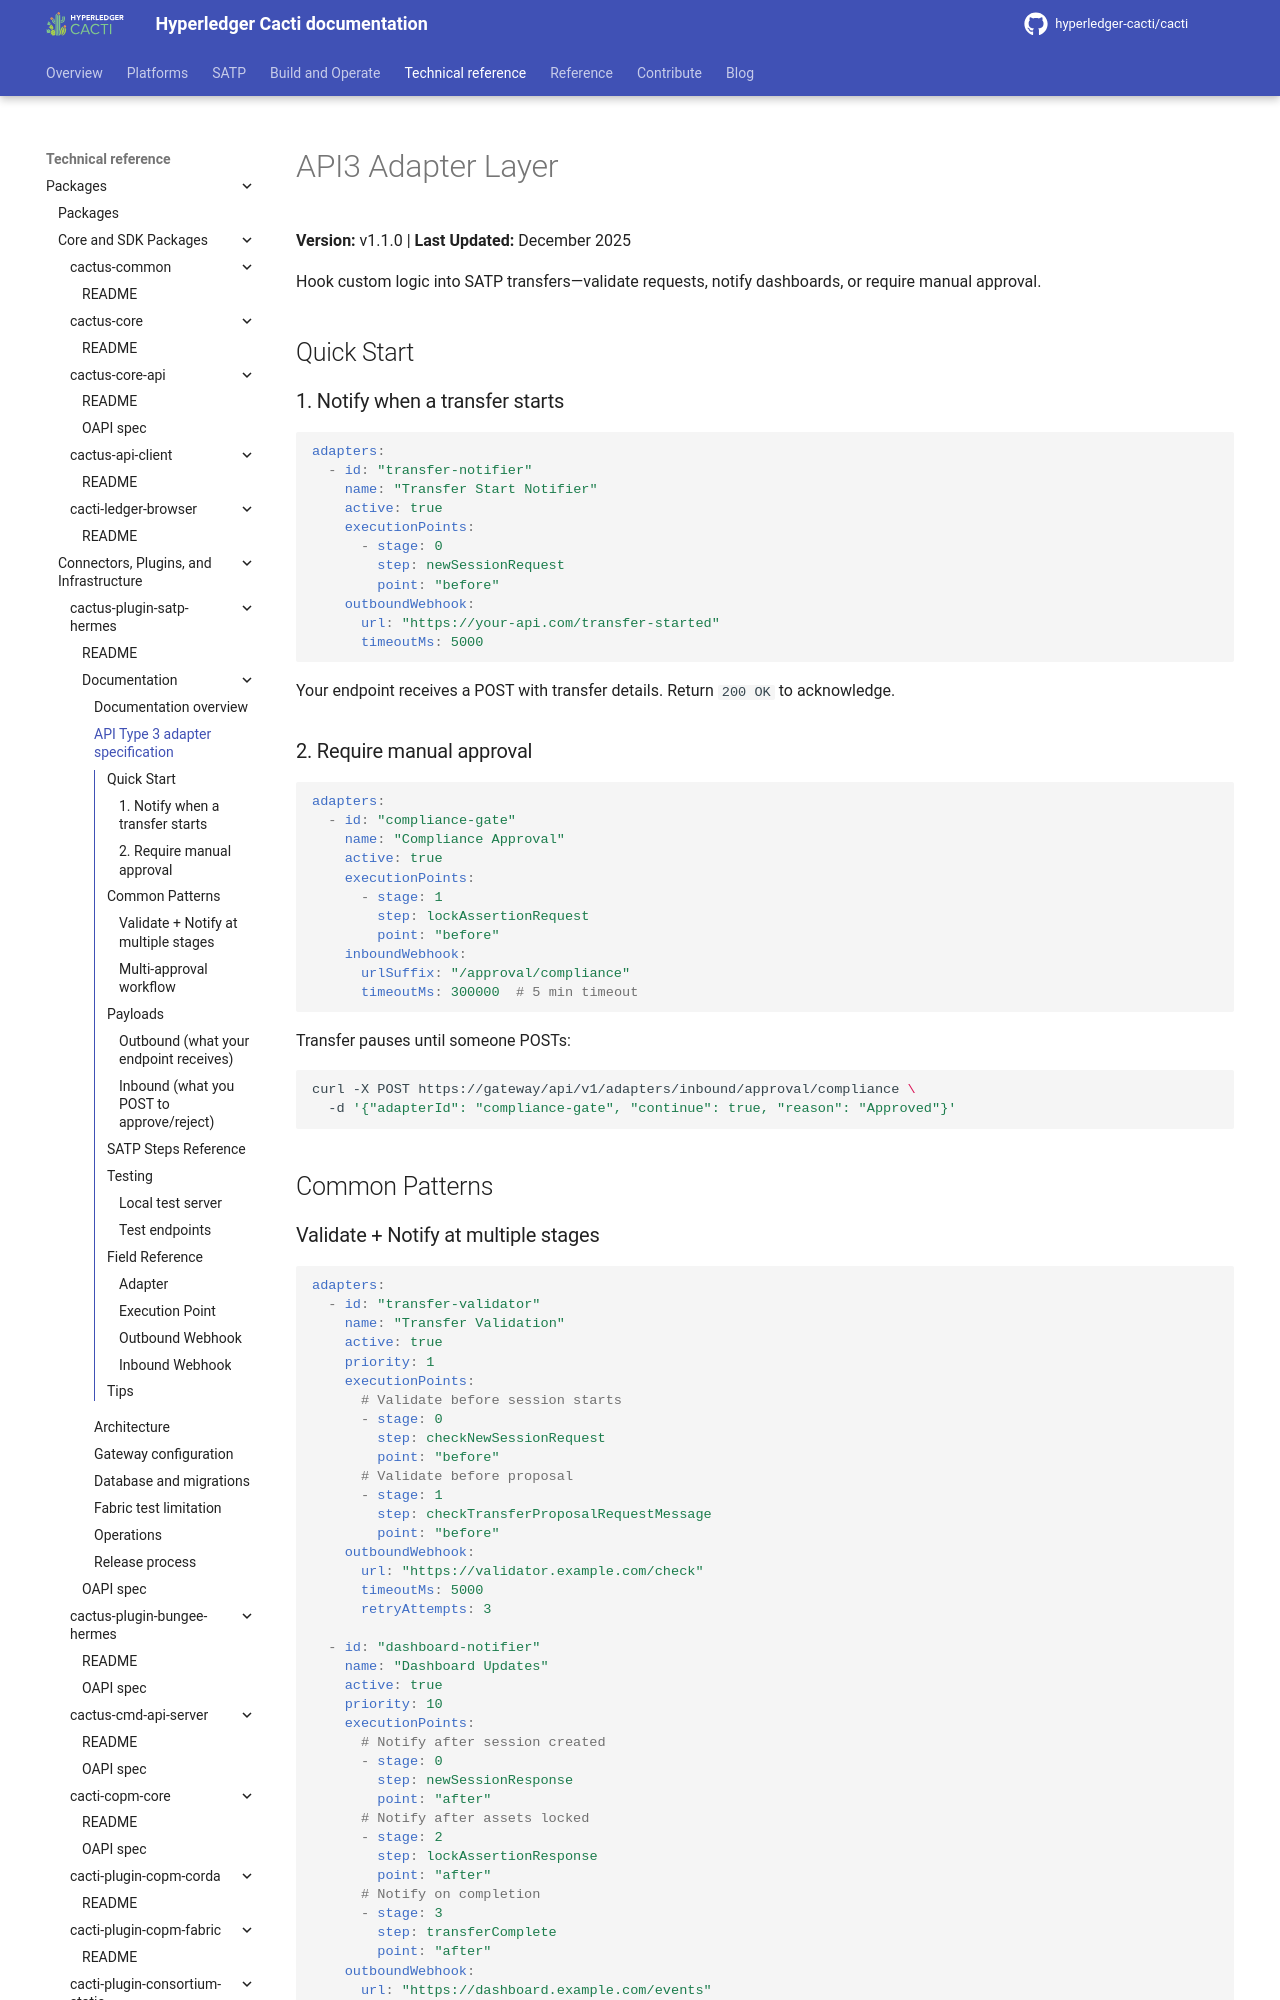

repository: hyperledger-cacti/cacti · page: dev/cactus/packages/cactus-plugin-satp-hermes/docs/api3-adapter-spec/index.html · generator: mkdocs

# API3 Adapter Layer

**Version:** v1.1.0 | **Last Updated:** December 2025

Hook custom logic into SATP transfers—validate requests, notify dashboards, or require manual approval.

## Quick Start

### 1. Notify when a transfer starts

```yaml
adapters:
  - id: "transfer-notifier"
    name: "Transfer Start Notifier"
    active: true
    executionPoints:
      - stage: 0
        step: newSessionRequest
        point: "before"
    outboundWebhook:
      url: "https://your-api.com/transfer-started"
      timeoutMs: 5000
```

Your endpoint receives a POST with transfer details. Return `200 OK` to acknowledge.

### 2. Require manual approval

```yaml
adapters:
  - id: "compliance-gate"
    name: "Compliance Approval"
    active: true
    executionPoints:
      - stage: 1
        step: lockAssertionRequest
        point: "before"
    inboundWebhook:
      urlSuffix: "/approval/compliance"
      timeoutMs: 300000  # 5 min timeout
```

Transfer pauses until someone POSTs:

```bash
curl -X POST https://gateway/api/v1/adapters/inbound/approval/compliance \
  -d '{"adapterId": "compliance-gate", "continue": true, "reason": "Approved"}'
```

## Common Patterns
